Run: headless pygame with SDL's dummy video driver; simulated clock (each Clock.tick advances the game by its frame time, no real sleeping); random seed 0; keys injected as events and as key.get_pressed() state; no mouse input.
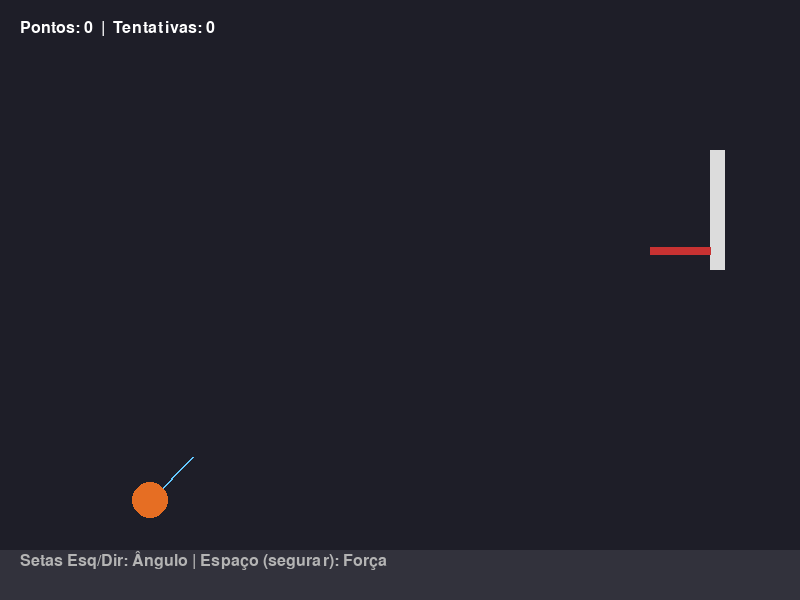
Frame 1 of 4 · flips 1–60 · no input
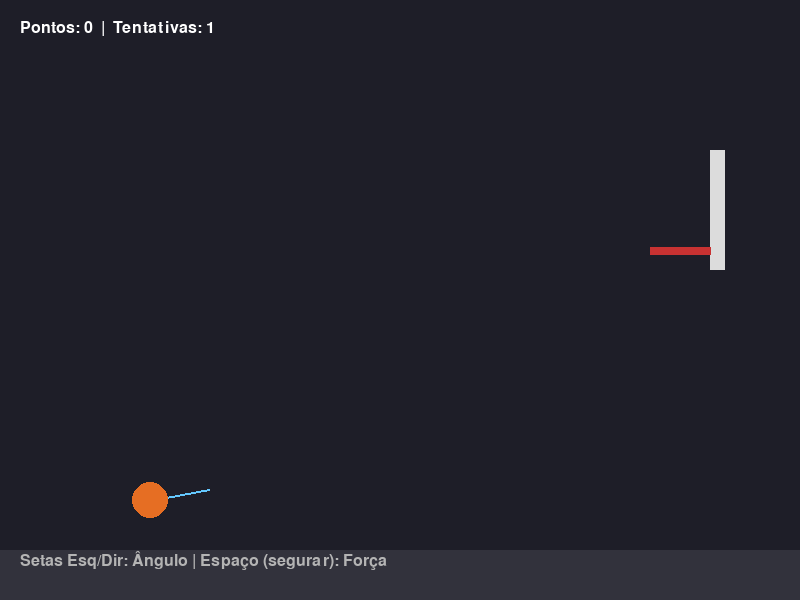
Frame 2 of 4 · flips 61–180 · tapped SPACE, RETURN · held RIGHT (→), D
Frame 3 of 4 · flips 181–300 · held DOWN (↓), S · screen unchanged from frame 2, image omitted
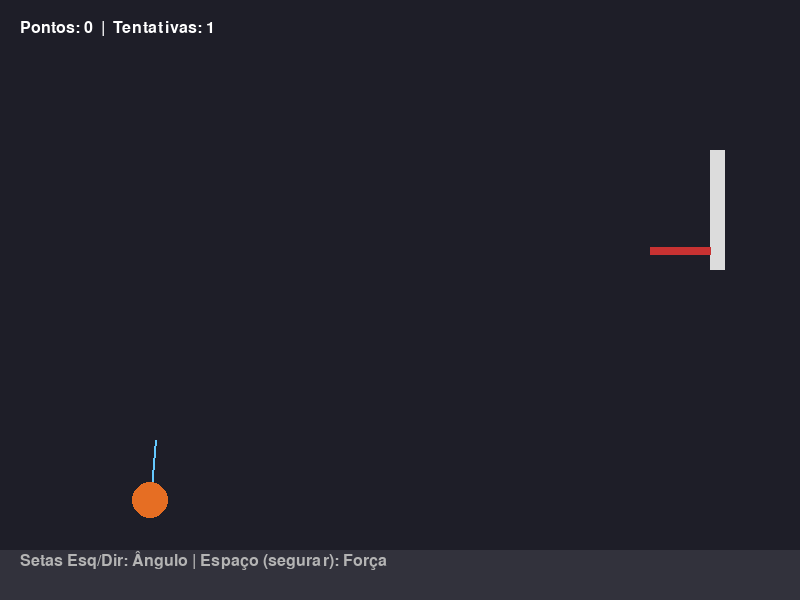
Frame 4 of 4 · flips 301–420 · held LEFT (←), A, UP (↑), W

The pygame program that drew these frames:

import math
import sys
import pygame

# Inicialização do Pygame
pygame.init()

# Configurações da Tela
LARGURA, ALTURA = 800, 600
tela = pygame.display.set_mode((LARGURA, ALTURA))
pygame.display.set_caption("Basquete Pygame - Arremesso Livre")
relogio = pygame.time.Clock()

# Cores (RGB)
COR_FUNDO = (30, 30, 40)
COR_BOLA = (230, 110, 35)
COR_CESTA = (200, 50, 50)
COR_TABUELA = (220, 220, 220)
COR_TEXTO = (255, 255, 255)
COR_MIRA = (100, 200, 255)

# Propriedades do Jogo
GRAVIDADE = 0.5
pontos = 0
tentativas = 0

# Posição e Raio da Bola
POS_INICIAL_BOLA = [150, 500]
pos_bola = list(POS_INICIAL_BOLA)
vel_bola = [0.0, 0.0]
raio_bola = 18
em_voo = False

# Mira e Força
angulo = 45  # Graus
forca = 0
carregando_forca = False

# Posições da Cesta e Tabuela
cesta_x, cesta_y = 650, 250
largura_cesta = 60


def reiniciar_bola():
    global pos_bola, vel_bola, em_voo, forca, carregando_forca
    pos_bola = list(POS_INICIAL_BOLA)
    vel_bola = [0.0, 0.0]
    em_voo = False
    forca = 0
    carregando_forca = False


fonte = pygame.font.SysFont("arial", 24)

# Loop Principal
rodando = True
while rodando:
    dt = relogio.tick(60)

    # --- Eventos ---
    for evento in pygame.event.get():
        if evento.type == pygame.QUIT:
            rodando = False

        if not em_voo:
            if evento.type == pygame.KEYDOWN:
                if evento.key == pygame.K_SPACE:
                    carregando_forca = True
            elif evento.type == pygame.KEYUP:
                if evento.key == pygame.K_SPACE and carregando_forca:
                    # Lança a bola
                    rad = math.radians(angulo)
                    vel_bola[0] = forca * math.cos(rad)
                    vel_bola[1] = -forca * math.sin(rad)
                    em_voo = True
                    carregando_forca = False
                    tentativas += 1

    # Controles da Mira (Seta Esquerda / Direita)
    teclas = pygame.key.get_pressed()
    if not em_voo:
        if teclas[pygame.K_LEFT] or teclas[pygame.K_a]:
            angulo = min(85, angulo + 1.5)
        if teclas[pygame.K_RIGHT] or teclas[pygame.K_d]:
            angulo = max(10, angulo - 1.5)

        if carregando_forca:
            forca = min(25, forca + 0.4)  # Força máxima = 25

    # --- Física da Bola ---
    if em_voo:
        pos_bola[0] += vel_bola[0]
        pos_bola[1] += vel_bola[1]
        vel_bola[1] += GRAVIDADE  # Gravidade atuando na bola

        # Colisão com a Tabuela (rebate na parede vertical atrás da cesta)
        if pos_bola[0] + raio_bola >= 710 and 150 <= pos_bola[1] <= 300:
            vel_bola[0] *= -0.6

        # Checa Cesta (Acerto)
        distancia_cesta_x = abs(pos_bola[0] - (cesta_x + largura_cesta / 2))
        distancia_cesta_y = abs(pos_bola[1] - cesta_y)

        if (
            distancia_cesta_x < largura_cesta / 2
            and distancia_cesta_y < 15
            and vel_bola[1] > 0
        ):
            pontos += 1
            reiniciar_bola()

        # Reseta se sair da tela ou cair no chão
        if (
            pos_bola[1] > ALTURA + 50
            or pos_bola[0] > LARGURA + 50
            or pos_bola[0] < -50
        ):
            reiniciar_bola()

    # --- Desenho na Tela ---
    tela.fill(COR_FUNDO)

    # Chao
    pygame.draw.rect(tela, (50, 50, 60), (0, 550, LARGURA, 50))

    # Tabuela e Cesta
    pygame.draw.rect(
        tela, COR_TABUELA, (710, 150, 15, 120)
    )  # Madeiramento da tabuela
    pygame.draw.line(
        tela, (180, 180, 180), (710, 250), (cesta_x, cesta_y), 6
    )  # Suporte do aro
    pygame.draw.line(
        tela,
        COR_CESTA,
        (cesta_x, cesta_y),
        (cesta_x + largura_cesta, cesta_y),
        8,
    )  # Aro

    # Linha de Mira (quando pronta para arremessar)
    if not em_voo:
        rad = math.radians(angulo)
        mira_x = POS_INICIAL_BOLA[0] + math.cos(rad) * (60 + forca * 2)
        mira_y = POS_INICIAL_BOLA[1] - math.sin(rad) * (60 + forca * 2)
        pygame.draw.line(tela, COR_MIRA, POS_INICIAL_BOLA, (mira_x, mira_y), 2)

    # Bola
    pygame.draw.circle(
        tela, COR_BOLA, (int(pos_bola[0]), int(pos_bola[1])), raio_bola
    )

    # Barra de Força (carregamento)
    if carregando_forca:
        largura_barra = int((forca / 25) * 100)
        pygame.draw.rect(
            tela, (100, 100, 100), (POS_INICIAL_BOLA[0] - 50, 540, 100, 12)
        )
        pygame.draw.rect(
            tela, (255, 50, 50), (POS_INICIAL_BOLA[0] - 50, 540, largura_barra, 12)
        )

    # Placar e Instruções
    texto_pontos = fonte.render(
        f"Pontos: {pontos}  |  Tentativas: {tentativas}", True, COR_TEXTO
    )
    texto_ajuda = fonte.render(
        "Setas Esq/Dir: Ângulo | Espaço (segurar): Força", True, (180, 180, 180)
    )
    tela.blit(texto_pontos, (20, 20))
    tela.blit(texto_ajuda, (20, 550))

    pygame.display.flip()

pygame.quit()
sys.exit()
